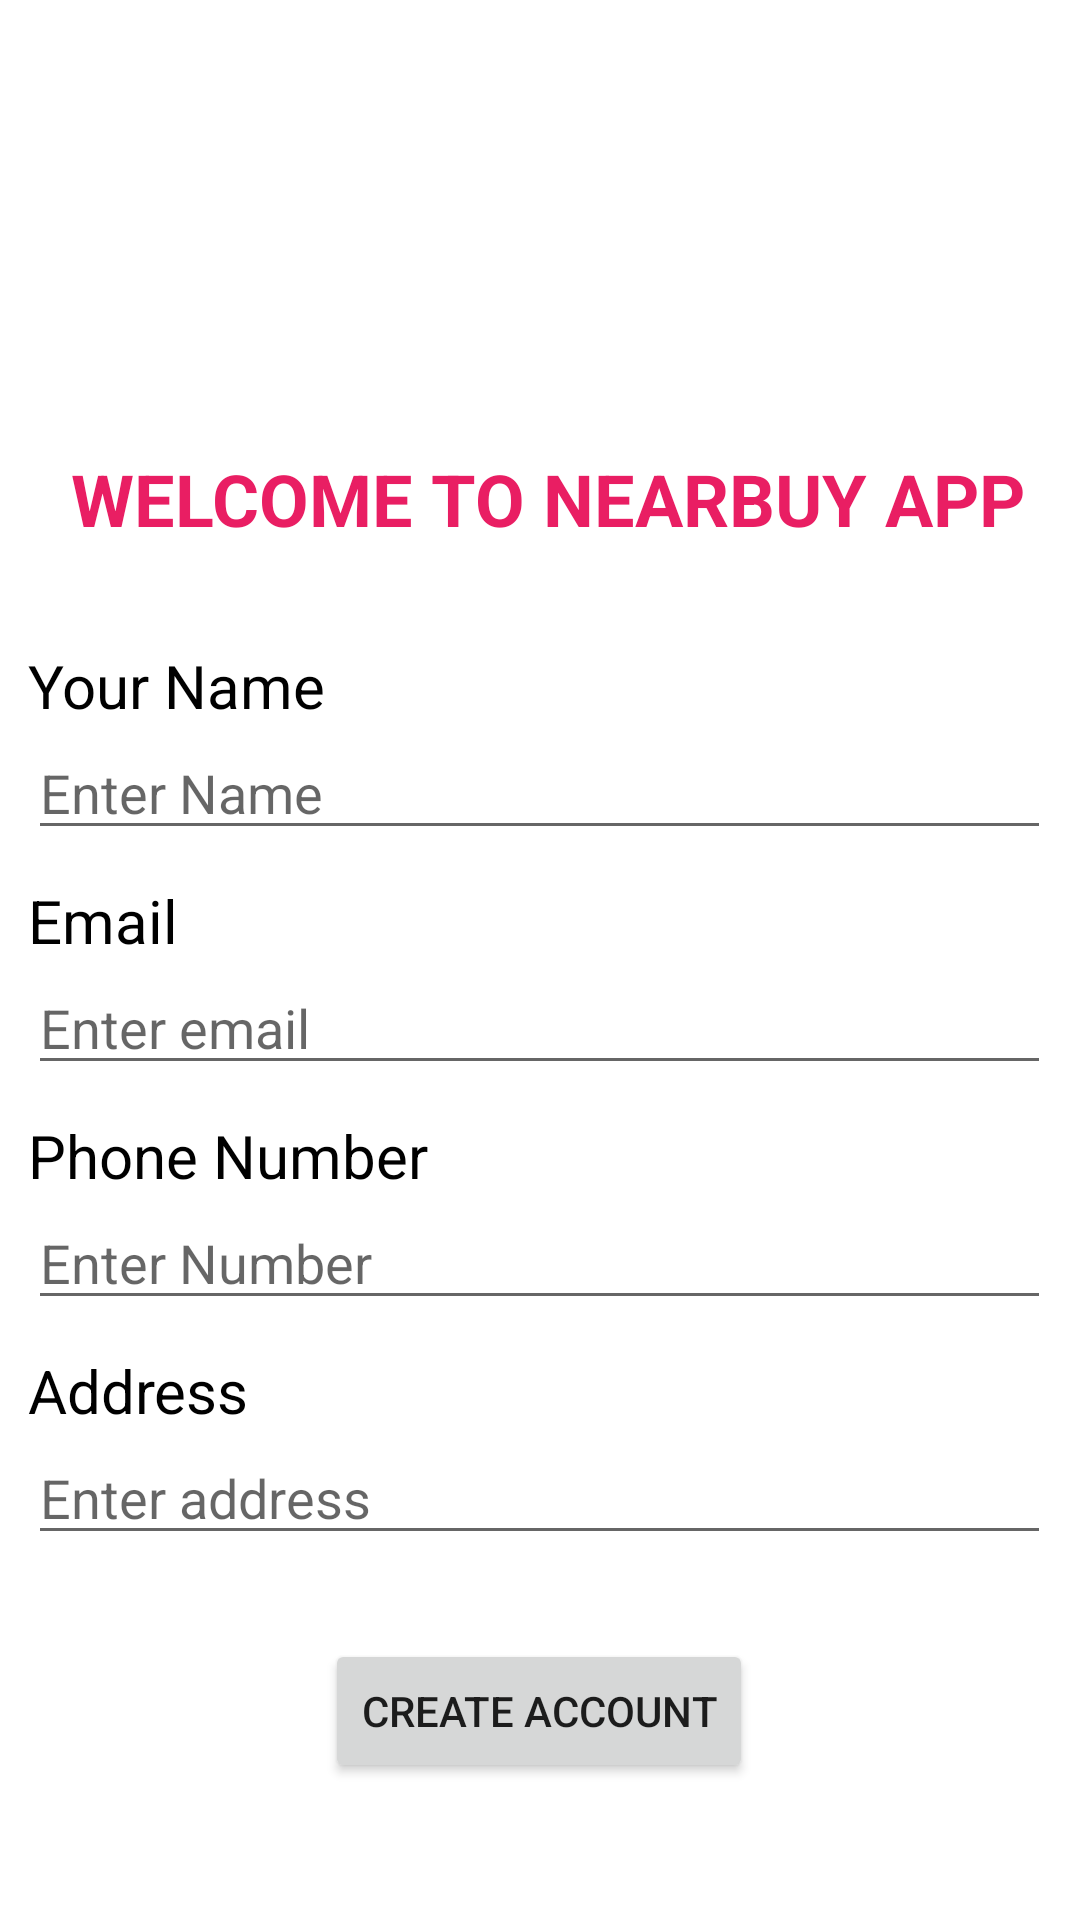

Reconstruct the res/layout file that produces this screen, plus the resources it refers to.
<!-- AndroidManifest.xml: application theme Theme.NearBuy -->
<!-- res/layout/activity_create_acc.xml -->
<?xml version="1.0" encoding="utf-8"?>
<ScrollView xmlns:android="http://schemas.android.com/apk/res/android"
    xmlns:app="http://schemas.android.com/apk/res-auto"
    xmlns:tools="http://schemas.android.com/tools"
    android:layout_width="match_parent"
    android:layout_height="match_parent"
    tools:context=".CreateAccActivity">


    <LinearLayout
        android:id="@+id/linearLayout"
        android:layout_width="341dp"
        android:layout_height="match_parent"
        android:orientation="vertical"
        android:layout_marginTop="150dp"
        android:layout_gravity="center_horizontal"
       >
        <TextView
            android:id="@+id/password"
            android:layout_width="346dp"
            android:layout_height="40dp"
            android:text="Welcome to nearbuy app"
            android:textAllCaps="true"
            android:gravity="center_horizontal"
            android:textColor="#E91E63"
            android:textSize="24sp"
            android:textStyle="bold"
            />


        <TextView
            android:layout_width="match_parent"
            android:layout_height="wrap_content"
            android:text="Your Name"
            android:textColor="@color/black"
            android:textSize="20sp"
            android:layout_marginTop="25dp"
            >

        </TextView>

        <EditText
            android:layout_width="match_parent"
            android:layout_height="wrap_content"
            android:hint="Enter Name"
            android:id="@+id/name"
            android:textSize="18sp">

        </EditText>

        <TextView
            android:layout_width="match_parent"
            android:layout_height="wrap_content"
            android:paddingTop="10dp"
            android:text="Email"
            android:textColor="@color/black"
            android:textSize="20sp">

        </TextView>

        <EditText
            android:layout_width="match_parent"
            android:layout_height="wrap_content"
            android:hint="Enter email"
            android:id="@+id/mail"
            android:inputType="textEmailAddress"
            android:textSize="18sp">

        </EditText>

        <TextView
            android:layout_width="match_parent"
            android:layout_height="wrap_content"
            android:paddingTop="10dp"
            android:text="Phone Number"
            android:textColor="@color/black"
            android:textSize="20sp">

        </TextView>

        <EditText
            android:layout_width="match_parent"
            android:layout_height="wrap_content"
            android:hint="Enter Number"
            android:id="@+id/phone"
            android:inputType="phone"
            android:textSize="18sp">

        </EditText>

        <TextView
            android:layout_width="match_parent"
            android:layout_height="wrap_content"
            android:paddingTop="10dp"
            android:text="Address"
            android:textColor="@color/black"
            android:textSize="20sp">

        </TextView>

        <EditText
            android:layout_width="match_parent"
            android:layout_height="wrap_content"
            android:hint="Enter address"
            android:id="@+id/address"
            android:inputType="textMultiLine"
            android:textSize="18sp">

        </EditText>
    <Button
        android:layout_width="wrap_content"
        android:layout_height="wrap_content"
        android:layout_gravity="center_horizontal"
        android:layout_marginTop="28dp"
        android:text="Create account"
        android:id="@+id/create"
        >
    </Button>
    </LinearLayout>

</ScrollView>
<!-- resources referenced by this layout -->
<resources>
  <style name="Theme.NearBuy" parent="Theme.MaterialComponents.DayNight.DarkActionBar">
          
          <item name="colorPrimary">@color/purple_500</item>
          <item name="colorPrimaryVariant">@color/purple_700</item>
          <item name="colorOnPrimary">@color/white</item>
          
          <item name="colorSecondary">@color/teal_200</item>
          <item name="colorSecondaryVariant">@color/teal_700</item>
          <item name="colorOnSecondary">@color/black</item>
          
          <item name="android:statusBarColor" tools:targetApi="l">?attr/colorPrimaryVariant</item>
          
      </style>
  <!-- not gathered from this repository: default colours our renderer supplied (Android Studio template values) -->
  <color name="purple_500">#FF6200EE</color>
  <color name="purple_700">#FF3700B3</color>
  <color name="teal_200">#FF03DAC5</color>
  <color name="teal_700">#FF018786</color>
  <color name="black">#FF000000</color>
  <color name="white">#FFFFFFFF</color>
</resources>
